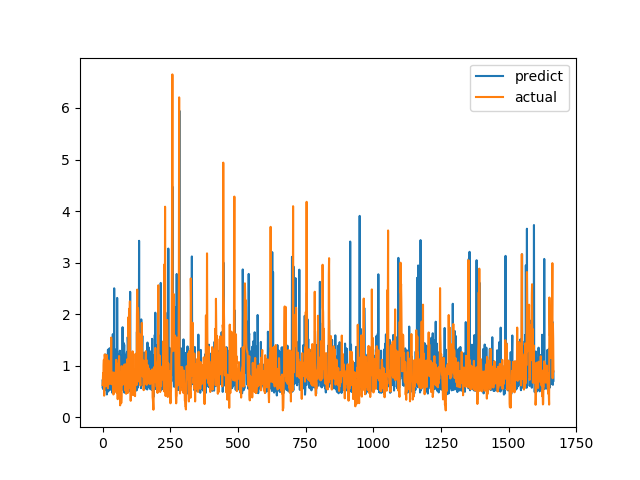

Values plotted in this chart, from the file beside it:
predict, actual
0.7131, 0.6238
0.563, 0.6915
0.6441, 0.8558
0.5455, 0.7094
0.616, 1.015
0.6635, 1.116
0.6835, 0.4183
0.6891, 1.002
0.5748, 1.219
0.7532, 1.143
0.9096, 0.6528
1.218, 0.6747
0.5847, 0.601
0.8693, 0.6695
0.5193, 0.6538
0.6185, 0.7814
0.4417, 1.206
0.6331, 0.8469
0.6518, 0.8286
0.6239, 0.6482
1.311, 0.5624
0.4989, 0.7183
0.621, 1.1
0.5303, 0.9542
1.294, 0.729
0.625, 0.6694
1.338, 0.8631
0.5279, 0.6465
0.5721, 0.8223
0.5496, 0.9236
0.6467, 0.8301
0.7023, 1.067
1.196, 1.546
0.9099, 0.6827
0.7131, 0.6386
0.6484, 0.6464
0.6027, 0.6881
0.4684, 0.7274
1.612, 0.65
0.5821, 0.8694
0.4893, 0.4409
0.7306, 0.4519
0.636, 0.7575
2.502, 0.4952
0.4977, 0.6851
0.5257, 0.7244
0.6073, 0.8654
0.636, 0.74
0.6103, 0.8071
0.5987, 0.8204
0.7651, 1.114
1.201, 1.109
1.327, 0.4751
0.4842, 1.039
2.315, 0.9458
1.151, 0.7878
1.23, 0.3505
1.203, 0.9368
1.178, 0.9868
0.6583, 0.647
... 1,607 more rows
